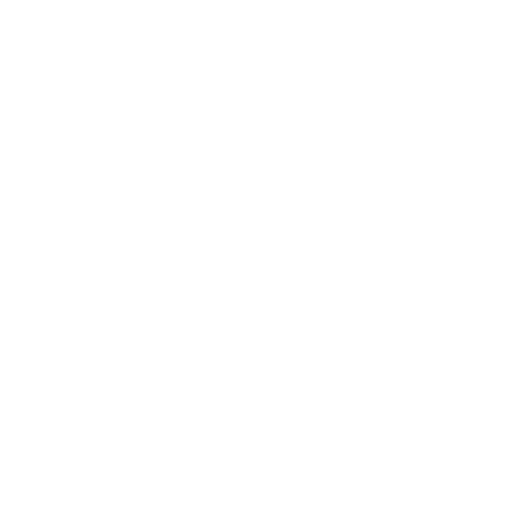
t = 0.00 s
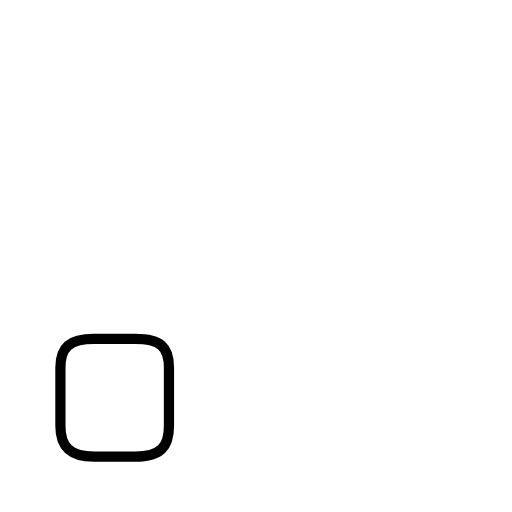
t = 1.20 s
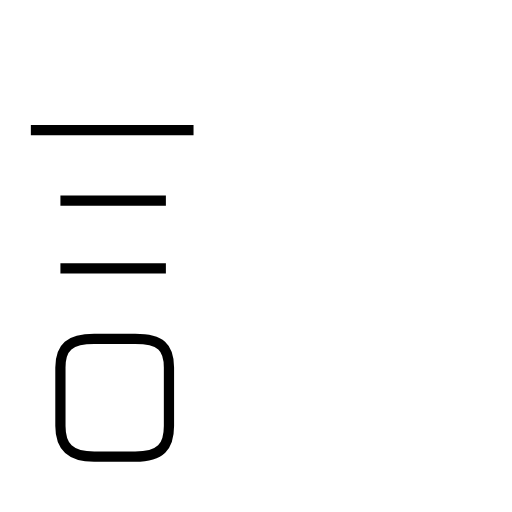
t = 2.29 s
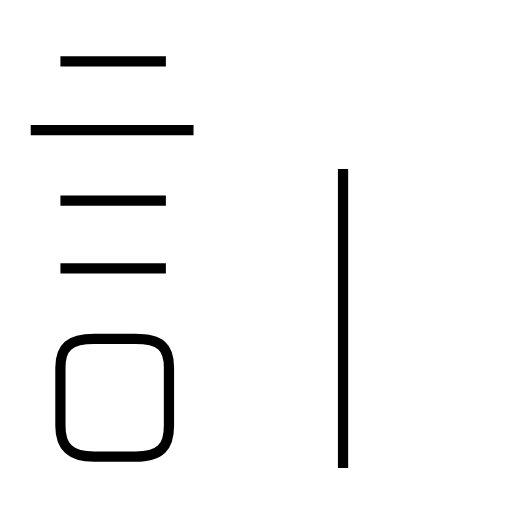
t = 3.48 s
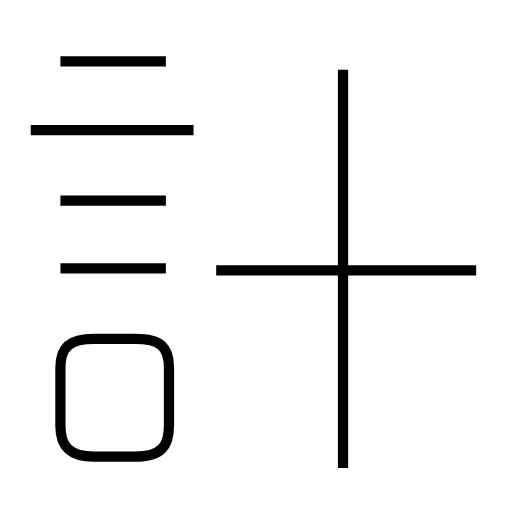
t = 4.53 s
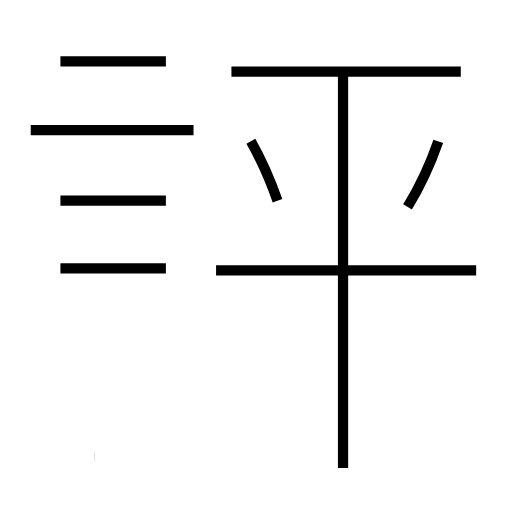
t = 5.60 s

The animated SVG that drew these frames (rendered in a browser with its animation timeline set to each time). Animation: 10 SMIL elements (animate=10); one cycle of 5.60 s.

<?xml version='1.0' encoding='utf-8'?>
<svg viewBox="0.0 -6.0 50.0 50.0" version="1.1" xmlns="http://www.w3.org/2000/svg"><rect x="-1000" y="-1000" width="2000" height="2000" stroke="white" fill="white" /><g style="fill:none;stroke:#000000;stroke-width:1"><path d="M 9.2 0.6 L 13.2 0.6 C 15.7 0.6 16.5 -0.4 16.5 -2.4 L 16.5 -8.1 C 16.5 -10.1 15.7 -10.9 13.2 -10.9 L 9.2 -10.9 C 6.8 -10.9 5.9 -10.1 5.9 -8.1 L 5.9 -2.4 C 5.9 -0.4 6.8 0.6 9.2 0.6 Z " transform="translate(0.0 38.0)" stroke-dasharray="39.84634420261456" stroke-dashoffset="39.84634420261456"><animate attributeName="stroke-dashoffset" from="39.84634420261456" to="0" dur="1.1953903260784366s" begin="0s; anim_end.end" fill="freeze" id="anim0" /></path><path d="M 16.2 -17.8 L 5.9 -17.8 " transform="translate(0.0 38.0)" stroke-dasharray="10.299999999999999" stroke-dashoffset="10.299999999999999"><animate attributeName="stroke-dashoffset" from="10.299999999999999" to="0" dur="0.30899999999999994s" begin="anim0.end" fill="freeze" id="anim1" /></path><path d="M 16.2 -24.4 L 5.9 -24.4 " transform="translate(0.0 38.0)" stroke-dasharray="10.299999999999999" stroke-dashoffset="10.299999999999999"><animate attributeName="stroke-dashoffset" from="10.299999999999999" to="0" dur="0.30899999999999994s" begin="anim1.end" fill="freeze" id="anim2" /></path><path d="M 18.9 -31.3 L 3.0 -31.3 " transform="translate(0.0 38.0)" stroke-dasharray="15.899999999999999" stroke-dashoffset="15.899999999999999"><animate attributeName="stroke-dashoffset" from="15.899999999999999" to="0" dur="0.4769999999999999s" begin="anim2.end" fill="freeze" id="anim3" /></path><path d="M 16.2 -38.0 L 5.9 -38.0 " transform="translate(0.0 38.0)" stroke-dasharray="10.299999999999999" stroke-dashoffset="10.299999999999999"><animate attributeName="stroke-dashoffset" from="10.299999999999999" to="0" dur="0.30899999999999994s" begin="anim3.end" fill="freeze" id="anim4" /></path><path d="M 33.5 1.7 L 33.5 -37.2 " transform="translate(0.0 38.0)" stroke-dasharray="38.900000000000006" stroke-dashoffset="38.900000000000006"><animate attributeName="stroke-dashoffset" from="38.900000000000006" to="0" dur="1.167s" begin="anim4.end" fill="freeze" id="anim5" /></path><path d="M 46.5 -17.6 L 21.1 -17.6 " transform="translate(0.0 38.0)" stroke-dasharray="25.4" stroke-dashoffset="25.4"><animate attributeName="stroke-dashoffset" from="25.4" to="0" dur="0.7619999999999999s" begin="anim5.end" fill="freeze" id="anim6" /></path><path d="M 27.1 -24.4 C 26.5 -26.1 25.4 -28.6 24.5 -30.2 " transform="translate(0.0 38.0)" stroke-dasharray="6.362326057301036" stroke-dashoffset="6.362326057301036"><animate attributeName="stroke-dashoffset" from="6.362326057301036" to="0" dur="0.19086978171903107s" begin="anim6.end" fill="freeze" id="anim7" /></path><path d="M 39.8 -23.8 C 40.9 -25.6 42.0 -27.9 42.8 -30.2 " transform="translate(0.0 38.0)" stroke-dasharray="7.080869994889774" stroke-dashoffset="7.080869994889774"><animate attributeName="stroke-dashoffset" from="7.080869994889774" to="0" dur="0.21242609984669322s" begin="anim7.end" fill="freeze" id="anim8" /></path><path d="M 45.0 -37.0 L 22.6 -37.0" transform="translate(0.0 38.0)" stroke-dasharray="22.4" stroke-dashoffset="22.4"><animate attributeName="stroke-dashoffset" from="22.4" to="0" dur="0.6719999999999999s" begin="anim8.end" fill="freeze" id="anim_end" /></path></g></svg>
